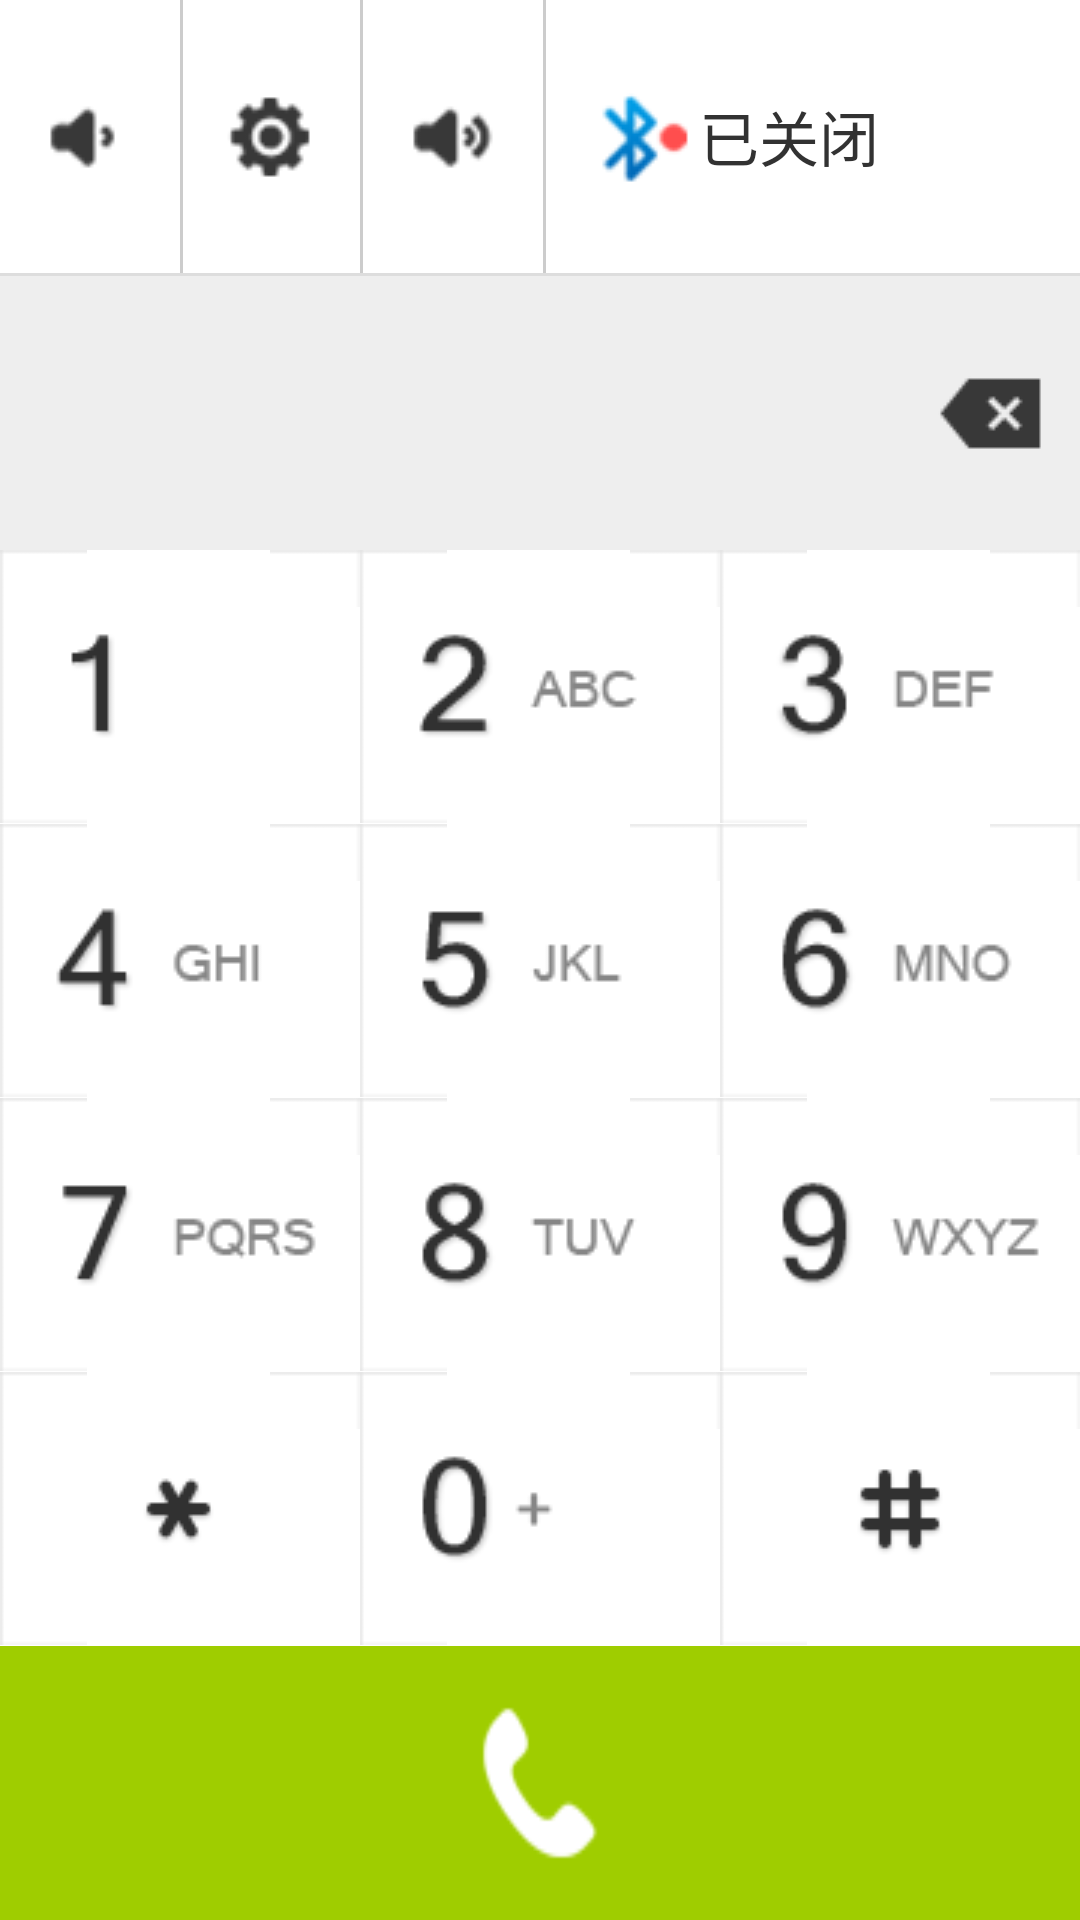

Produce the Android XML layout that renders to this screen, including the resource entries it uses.
<!-- AndroidManifest.xml: application theme android:Theme.Holo.Light.NoActionBar -->
<!-- res/layout/keypad.xml -->
<LinearLayout xmlns:android="http://schemas.android.com/apk/res/android"
    xmlns:tools="http://schemas.android.com/tools"
    android:layout_width="match_parent"
    android:layout_height="match_parent"
    android:orientation="vertical" >
    
    <RelativeLayout
        android:layout_width="match_parent"
        android:layout_height="0dip"
        android:layout_weight="1" >
        <ImageButton 
            android:id="@+id/bt_volume_down"
	        android:layout_width="60dip"
	        android:layout_height="match_parent"
	        android:background="@drawable/btn_quick_icon_bg"
	        android:src="@drawable/ic_volume_reduce"
	        android:onClick="onVolumeDown"
            />
        <View 
	        android:layout_width="1dip"
	        android:layout_height="match_parent"
	        android:background="@drawable/vertical_line"
	        android:layout_toRightOf="@+id/bt_volume_down"
            />
        <ImageButton 
            android:id="@+id/bt_settings"
	        android:layout_width="60dip"
	        android:layout_height="match_parent"
	        android:background="@drawable/btn_quick_icon_bg"
	        android:src="@drawable/ic_settings"
	        android:onClick="onStartSettings"
	        android:layout_toRightOf="@+id/bt_volume_down"
            />
        <View 
            android:id="@+id/volume_vertical_line"
	        android:layout_width="1dip"
	        android:layout_height="match_parent"
	        android:background="@drawable/vertical_line"
	        android:layout_toRightOf="@+id/bt_settings"
            />
        <ImageButton 
            android:id="@+id/bt_volume_up"
	        android:layout_width="60dip"
	        android:layout_height="match_parent"
	        android:background="@drawable/btn_quick_icon_bg"
	        android:src="@drawable/ic_volume_add"
	        android:onClick="onVolumeUp"
	        android:layout_toRightOf="@+id/volume_vertical_line"
            />
        <View 
            android:id="@+id/volume_vertical_line2"
	        android:layout_width="1dip"
	        android:layout_height="match_parent"
	        android:background="@drawable/vertical_line"
	        android:layout_toRightOf="@+id/bt_volume_up"
            />
        <LinearLayout 
	        android:layout_width="match_parent"
	        android:layout_height="match_parent"
	        android:layout_toRightOf="@+id/volume_vertical_line2"
            >
	        <ImageView 
	            android:id="@+id/bt_status_pic"
		        android:layout_width="wrap_content"
		        android:layout_height="wrap_content"
		        android:layout_gravity="center_vertical"
		        android:layout_marginLeft="15dip"
		        android:src="@drawable/bt_status_closed"
	            />
	        <TextView 
	            android:id="@+id/bt_status_open"
		        android:layout_width="wrap_content"
		        android:layout_height="match_parent"
		        android:singleLine="true"
		        android:gravity="center_vertical"
		        android:text="已关闭"
		        android:textSize="20dip"
	            />
        </LinearLayout>
    </RelativeLayout>
    <View 
        android:layout_width="match_parent"
        android:layout_height="1dip"
        android:background="#dddddd"
        />

    <LinearLayout
        android:layout_width="match_parent"
        android:layout_height="0dip"
        android:layout_weight="1"
        android:background="#eeeeee"
         >

        <TextView
            android:id="@+id/tv"
            android:layout_width="0dp"
            android:layout_height="match_parent"
            android:layout_weight="5"
            android:gravity="center"
            android:singleLine="true"
            android:textSize="40dp" />

        <ImageButton
            android:id="@+id/keypad_del"
            android:layout_width="0dp"
            android:layout_height="match_parent"
            android:layout_weight="1"
            android:background="#00000000"
            android:src="@drawable/me_number_delete" 
            android:text="3" />
    </LinearLayout>

    <LinearLayout
        android:layout_width="match_parent"
        android:layout_height="0dip"
        android:layout_weight="1"
        >

        <ImageButton
            android:id="@+id/keypad_one"
            android:layout_width="0dp"
            android:layout_height="match_parent"
            android:layout_weight="1"
            android:background="@drawable/ic_digits"
            android:gravity="center"
            android:src="@drawable/ic_digit_one" 
            android:text="1" />

        <ImageButton
            android:id="@+id/keypad_two"
            android:layout_width="0dp"
            android:layout_height="match_parent"
            android:layout_weight="1"
            android:background="@drawable/ic_digits"
            android:gravity="center"
            android:src="@drawable/dial_num_2_normal" 
            android:text="2" />

        <ImageButton
            android:id="@+id/keypad_three"
            android:layout_width="0dp"
            android:layout_height="match_parent"
            android:layout_weight="1"
            android:background="@drawable/ic_digits"
            android:gravity="center"
            android:src="@drawable/dial_num_3_normal" 
            android:text="3" />
    </LinearLayout>

    <LinearLayout
        android:layout_width="match_parent"
        android:layout_height="0dip"
        android:layout_weight="1"
        >

        <ImageButton
            android:id="@+id/keypad_four"
            android:layout_width="0dp"
            android:layout_height="match_parent"
            android:layout_weight="1"
            android:background="@drawable/ic_digits"
            android:gravity="center"
            android:src="@drawable/ic_digit_four" 
            android:text="4" />

        <ImageButton
            android:id="@+id/keypad_five"
            android:layout_width="0dp"
            android:layout_height="match_parent"
            android:layout_weight="1"
            android:background="@drawable/ic_digits"
            android:gravity="center"
            android:src="@drawable/dial_num_5_normal" 
            android:text="5" />

        <ImageButton
            android:id="@+id/keypad_six"
            android:layout_width="0dp"
            android:layout_height="match_parent"
            android:layout_weight="1"
            android:background="@drawable/ic_digits"
            android:gravity="center"
            android:src="@drawable/dial_num_6_normal" 
            android:text="6" />
    </LinearLayout>

    <LinearLayout
        android:layout_width="match_parent"
        android:layout_height="0dip"
        android:layout_weight="1"
        >

        <ImageButton
            android:id="@+id/keypad_seven"
            android:layout_width="0dp"
            android:layout_height="match_parent"
            android:layout_weight="1"
            android:background="@drawable/ic_digits"
            android:gravity="center"
            android:src="@drawable/ic_digit_seven" 
            android:text="7" />

        <ImageButton
            android:id="@+id/keypad_eight"
            android:layout_width="0dp"
            android:layout_height="match_parent"
            android:layout_weight="1"
            android:background="@drawable/ic_digits"
            android:gravity="center"
            android:src="@drawable/dial_num_8_normal" 
            android:text="8" />

        <ImageButton
            android:id="@+id/keypad_nine"
            android:layout_width="0dp"
            android:layout_height="match_parent"
            android:layout_weight="1"
            android:background="@drawable/ic_digits"
            android:gravity="center"
            android:src="@drawable/dial_num_9_normal" 
            android:text="9" />
    </LinearLayout>

    <LinearLayout
        android:layout_width="match_parent"
        android:layout_height="0dip"
        android:layout_weight="1"
        >

        <ImageButton
            android:id="@+id/keypad_star"
            android:layout_width="0dp"
            android:layout_height="match_parent"
            android:layout_weight="1"
            android:background="@drawable/ic_digits"
            android:gravity="center"
            android:src="@drawable/dial_star_normal" 
            android:text="*" />

        <ImageButton
            android:id="@+id/keypad_zero"
            android:layout_width="0dp"
            android:layout_height="match_parent"
            android:layout_weight="1"
            android:background="@drawable/ic_digits"
            android:gravity="center"
            android:src="@drawable/dial_num_0_normal" 
            android:text="0" />

        <ImageButton
            android:id="@+id/keypad_pound"
            android:layout_width="0dp"
            android:layout_height="match_parent"
            android:layout_weight="1"
            android:background="@drawable/ic_digits"
            android:gravity="center"
            android:src="@drawable/dial_husa_normal" 
            android:text="#" />
    </LinearLayout>

    <LinearLayout
        android:layout_width="match_parent"
        android:layout_height="0dip"
        android:layout_weight="1"
        >

        <ImageButton
            android:id="@+id/keypad_call"
            android:layout_width="0dp"
            android:layout_height="match_parent"
            android:layout_weight="2"
            android:background="@drawable/me_call_selector"
            />
	    <ImageButton
	        android:id="@+id/keypad_contact"
            android:layout_width="0dp"
            android:layout_height="match_parent"
            android:layout_weight="0"
            android:background="@drawable/ic_digits"
            android:src="@drawable/ic_contacts"
	        android:textColor="#ffffff"
	        />
    </LinearLayout>

</LinearLayout>
<!-- resources referenced by this layout -->
<resources>
  <!-- drawable bt_status_closed: png bitmap (drawable-mdpi, 4501 bytes) -->
  <!-- drawable btn_quick_icon_bg (drawable) -->
  <?xml version="1.0" encoding="utf-8"?>
  <selector xmlns:android="http://schemas.android.com/apk/res/android" >
      <item android:state_pressed="false">
          <shape android:shape="rectangle">
  	        <solid android:color="#00000000" />
  	    </shape>
  	</item>
      <item android:state_pressed="true">
          <shape android:shape="rectangle">
  	        <solid android:color="#66C5FB" />
  	    </shape>
  	</item>
      <item android:state_focused="true">
          <shape android:shape="rectangle">
  	        <solid android:color="#66C5FB" />
  	    </shape>
  	</item>
      <item android:state_selected="true">
          <shape android:shape="rectangle">
  	        <solid android:color="#66C5FB" />
  	    </shape>
  	</item> 
  </selector>
  <!-- drawable dial_husa_normal: png bitmap (drawable-mdpi, 3198 bytes) -->
  <!-- drawable dial_num_5_normal: png bitmap (drawable-mdpi, 4192 bytes) -->
  <!-- drawable dial_num_6_normal: png bitmap (drawable-mdpi, 4595 bytes) -->
  <!-- drawable dial_num_8_normal: png bitmap (drawable-mdpi, 4556 bytes) -->
  <!-- drawable dial_num_9_normal: png bitmap (drawable-mdpi, 4776 bytes) -->
  <!-- drawable dial_star_normal: png bitmap (drawable-mdpi, 3601 bytes) -->
  <!-- drawable ic_contacts: png bitmap (drawable-mdpi, 1564 bytes) -->
  <!-- drawable ic_digit_four: png bitmap (drawable-mdpi, 3758 bytes) -->
  <!-- drawable ic_digit_one: png bitmap (drawable-mdpi, 3197 bytes) -->
  <!-- drawable ic_digit_seven: png bitmap (drawable-mdpi, 4022 bytes) -->
  <!-- drawable ic_digits (drawable) -->
  <?xml version="1.0" encoding="utf-8"?>
  <selector xmlns:android="http://schemas.android.com/apk/res/android">
  
      
      <item android:drawable="@drawable/ic_digits_normal" android:state_focused="false" android:state_pressed="false" android:state_selected="false"/>
      <item android:drawable="@drawable/ic_digits_normal" android:state_focused="false" android:state_pressed="false" android:state_selected="true"/>
  
      
      <item android:drawable="@drawable/ic_digits_pressed" android:state_focused="true" android:state_pressed="false" android:state_selected="false"/>
      <item android:drawable="@drawable/ic_digits_pressed" android:state_focused="true" android:state_pressed="false" android:state_selected="true"/>
  
      
      <item android:drawable="@drawable/ic_digits_pressed" android:state_pressed="true"/>
  
  </selector>
  <!-- drawable ic_settings: png bitmap (drawable-mdpi, 3806 bytes) -->
  <!-- drawable ic_volume_add: png bitmap (drawable-mdpi, 3577 bytes) -->
  <!-- drawable ic_volume_reduce: png bitmap (drawable-mdpi, 3401 bytes) -->
  <!-- drawable me_call_selector (drawable) -->
  <?xml version="1.0" encoding="utf-8"?>
  <selector xmlns:android="http://schemas.android.com/apk/res/android" >
      <item android:drawable="@drawable/btn_detail_pressed" android:state_pressed="true"/>
      <item android:drawable="@drawable/btn_detail_pressed" android:state_focused="true"/>
      <item android:drawable="@drawable/btn_detail_pressed" android:state_selected="true"/>
      <item android:drawable="@drawable/btn_detail_normal"/>
  
  </selector>
  <!-- drawable me_number_delete (drawable) -->
  <?xml version="1.0" encoding="utf-8"?>
  <selector xmlns:android="http://schemas.android.com/apk/res/android" >
      <item android:drawable="@drawable/delete_pressed" android:state_pressed="true"/>
      <item android:drawable="@drawable/delete_pressed" android:state_focused="true"/>
      <item android:drawable="@drawable/delete_pressed" android:state_selected="true"/>
      <item android:drawable="@drawable/delete"/>
  
  </selector>
  <!-- drawable vertical_line: png bitmap (drawable-mdpi, 2795 bytes) -->
  <!-- drawable btn_detail_normal: png bitmap (drawable-mdpi, 4006 bytes) -->
  <!-- drawable delete_pressed: png bitmap (drawable-mdpi, 3171 bytes) -->
  <!-- drawable delete: png bitmap (drawable-mdpi, 3167 bytes) -->
</resources>
